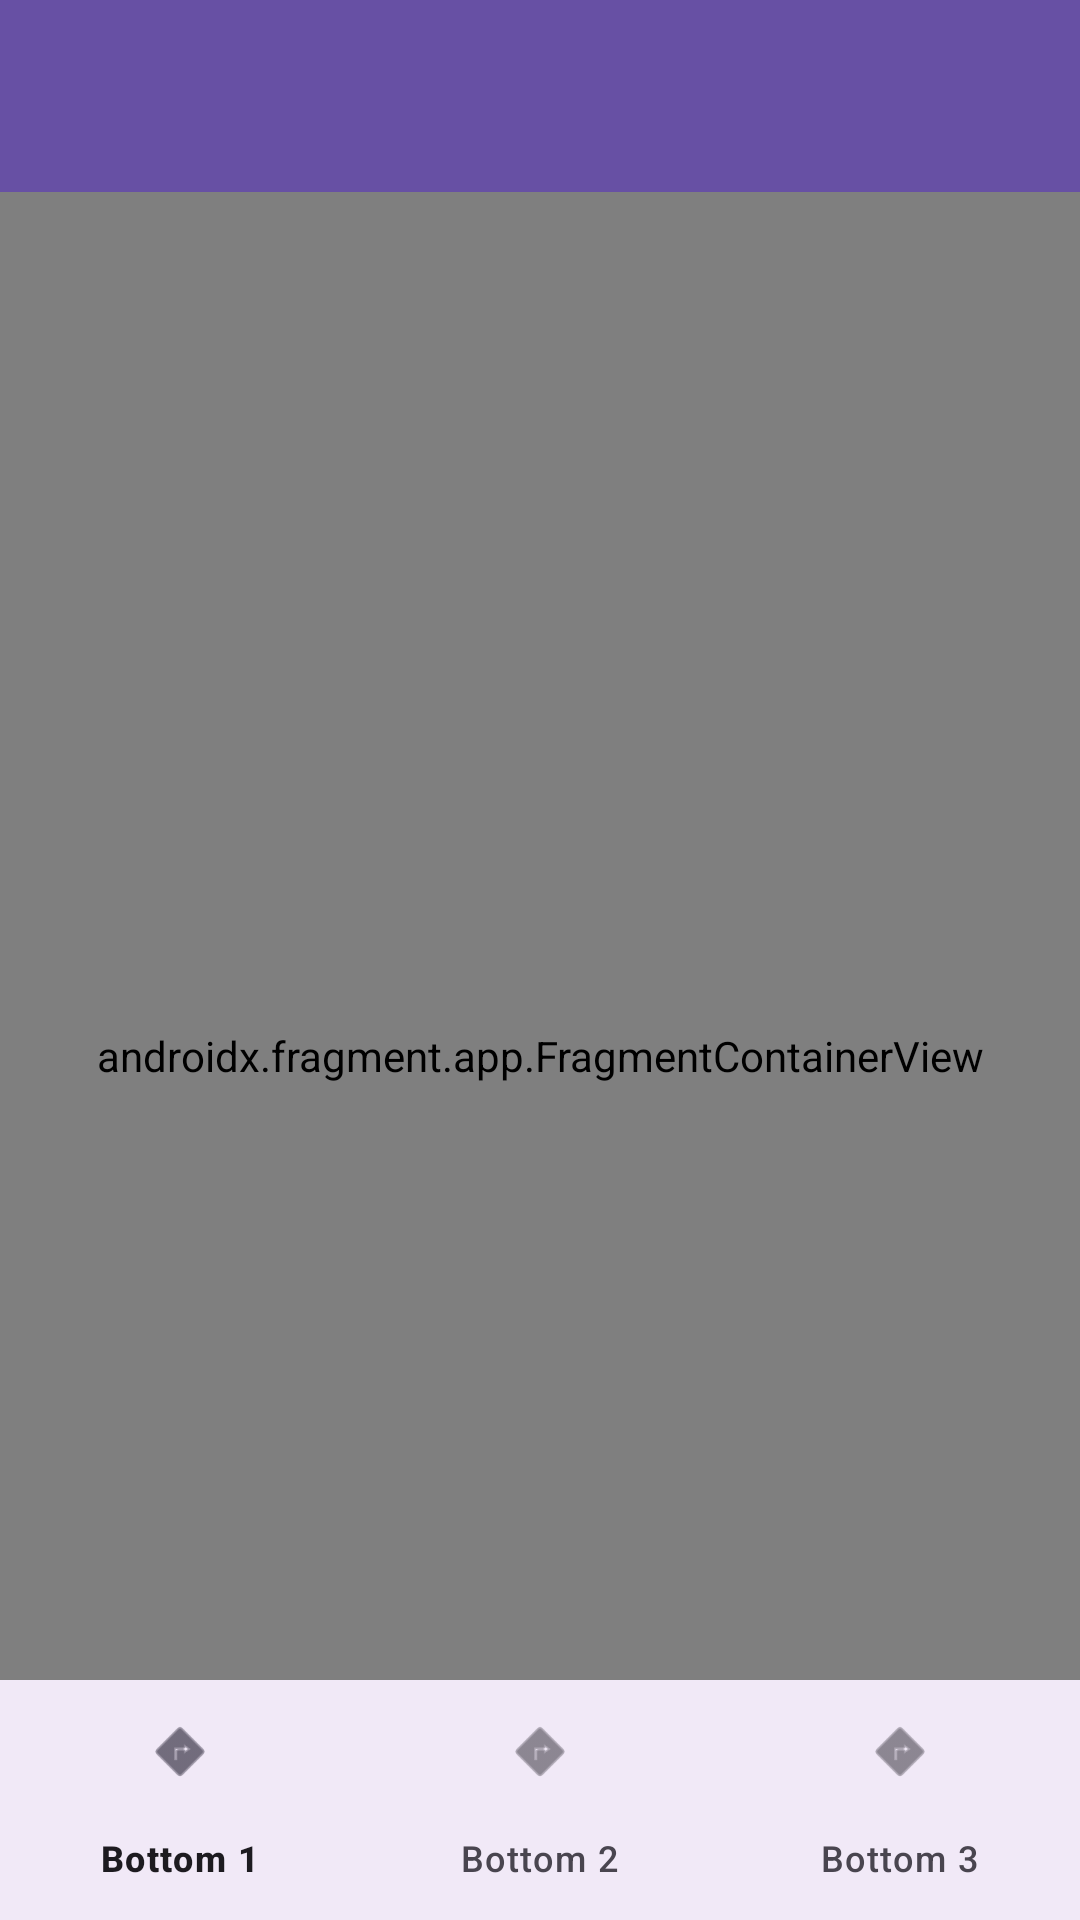

Produce the Android XML layout that renders to this screen, including the resource entries it uses.
<!-- AndroidManifest.xml: application theme Theme.PR6PMDMNavigation -->
<!-- res/layout/activity_main.xml -->
<?xml version="1.0" encoding="utf-8"?>
<androidx.drawerlayout.widget.DrawerLayout xmlns:android="http://schemas.android.com/apk/res/android"
    xmlns:app="http://schemas.android.com/apk/res-auto"
    xmlns:tools="http://schemas.android.com/tools"
    android:layout_width="match_parent"
    android:layout_height="match_parent"
    android:fitsSystemWindows="true"
    android:id="@+id/main"
    tools:context=".MainActivity">

    <androidx.coordinatorlayout.widget.CoordinatorLayout
        android:layout_width="match_parent"
        android:layout_height="match_parent">

        <include layout="@layout/toolbar_layout" />

        <androidx.constraintlayout.widget.ConstraintLayout
            android:layout_width="match_parent"
            android:layout_height="match_parent"
            app:layout_behavior="@string/appbar_scrolling_view_behavior">

            <androidx.fragment.app.FragmentContainerView
                android:id="@+id/nav_host_fragment"
                android:name="androidx.navigation.fragment.NavHostFragment"
                android:layout_width="match_parent"
                android:layout_height="match_parent"
                app:defaultNavHost="true"
                app:navGraph="@navigation/bottom_graph" />

            <com.google.android.material.bottomnavigation.BottomNavigationView
                android:id="@+id/bottom_nav_view"
                android:layout_width="0dp"
                android:layout_height="wrap_content"
                android:background="?android:attr/windowBackground"
                app:layout_constraintBottom_toBottomOf="parent"
                app:layout_constraintEnd_toEndOf="parent"
                app:layout_constraintStart_toStartOf="parent"
                app:menu="@menu/bottom_menu" />

        </androidx.constraintlayout.widget.ConstraintLayout>

    </androidx.coordinatorlayout.widget.CoordinatorLayout>

    <com.google.android.material.navigation.NavigationView
        android:id="@+id/navView"
        android:layout_width="wrap_content"
        android:layout_height="match_parent"
        android:layout_gravity="start"
        android:fitsSystemWindows="true"
        app:headerLayout="@layout/drawer_header"
        app:menu="@menu/drawer_menu"/>

</androidx.drawerlayout.widget.DrawerLayout>
<!-- res/layout/toolbar_layout.xml (included above) -->
<?xml version="1.0" encoding="utf-8"?>
<com.google.android.material.appbar.AppBarLayout xmlns:android="http://schemas.android.com/apk/res/android"
    xmlns:app="http://schemas.android.com/apk/res-auto"
    android:id="@+id/appBarLayout"
    android:layout_width="match_parent"
    android:layout_height="wrap_content"
    android:theme="@style/ThemeOverlay.AppCompat.Dark.ActionBar">

    <androidx.appcompat.widget.Toolbar
        android:id="@+id/toolbar"
        android:layout_width="match_parent"
        android:layout_height="?attr/actionBarSize"
        android:background="?attr/colorPrimary"
        app:popupTheme="@style/ThemeOverlay.AppCompat.Light" />

</com.google.android.material.appbar.AppBarLayout>
<!-- res/layout/drawer_header.xml (included above) -->
<?xml version="1.0" encoding="utf-8"?>
<LinearLayout xmlns:android="http://schemas.android.com/apk/res/android"
    android:layout_width="match_parent"
    android:layout_height="wrap_content"
    xmlns:app="http://schemas.android.com/apk/res-auto"
    android:background="@color/green"
    android:gravity="center"
    android:orientation="vertical">

    <ImageView
        android:layout_width="wrap_content"
        android:layout_height="wrap_content"
        android:paddingTop="40dp"
        app:srcCompat="@mipmap/ic_launcher_round"
        android:contentDescription="@string/image_drawer_header_description"/>

    <TextView
        android:layout_width="wrap_content"
        android:layout_height="wrap_content"
        android:paddingTop="8dp"
        android:text="@string/text_drawer_header"/>

</LinearLayout>
<!-- resources referenced by this layout -->
<resources>
  <string name="image_drawer_header_description">launcher icon</string>
  <string name="text_drawer_header">Android is HARD</string>
  <style name="Theme.PR6PMDMNavigation" parent="Base.Theme.PR6PMDMNavigation" />
  <style name="Base.Theme.PR6PMDMNavigation" parent="Theme.Material3.DayNight.NoActionBar">
          
          
          <item name="windowNoTitle">true</item>
          <item name="windowActionBar">false</item>
      </style>
</resources>
